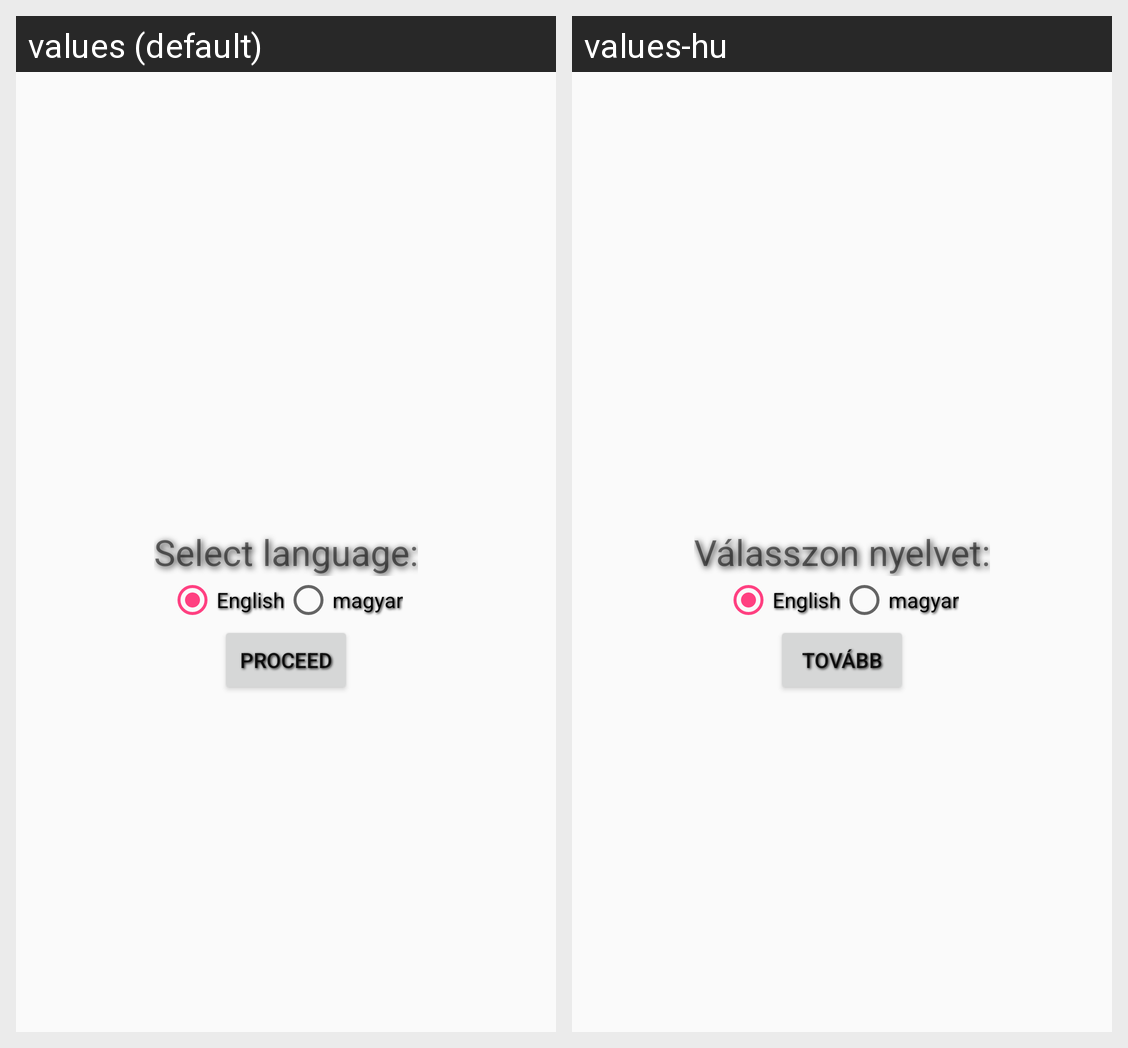

The same Android screen rendered under two of its app's locales, left to right. List the strings drawn on it with the default value and each locale's translation.
Android screen res/layout/activity_launch_screen.xml rendered under 2 locales, left to right: values (default), values-hu. Device: Nexus 5 (rendered at 1080×1920; each locale shown at half size, 540×960, under a caption strip naming it); theme AppTheme.
Strings drawn on this screen, with the default value and each locale's value (text and hints the layout hard-codes, and strings that could not be matched under every locale, appear in the picture but are not listed):

text_select_language
  values: Select language:
  values-hu: Válasszon nyelvet:

text_english
  values: English
  values-hu: English

text_hungarian
  values: magyar
  values-hu: magyar

text_proceed
  values: Proceed
  values-hu: Tovább
